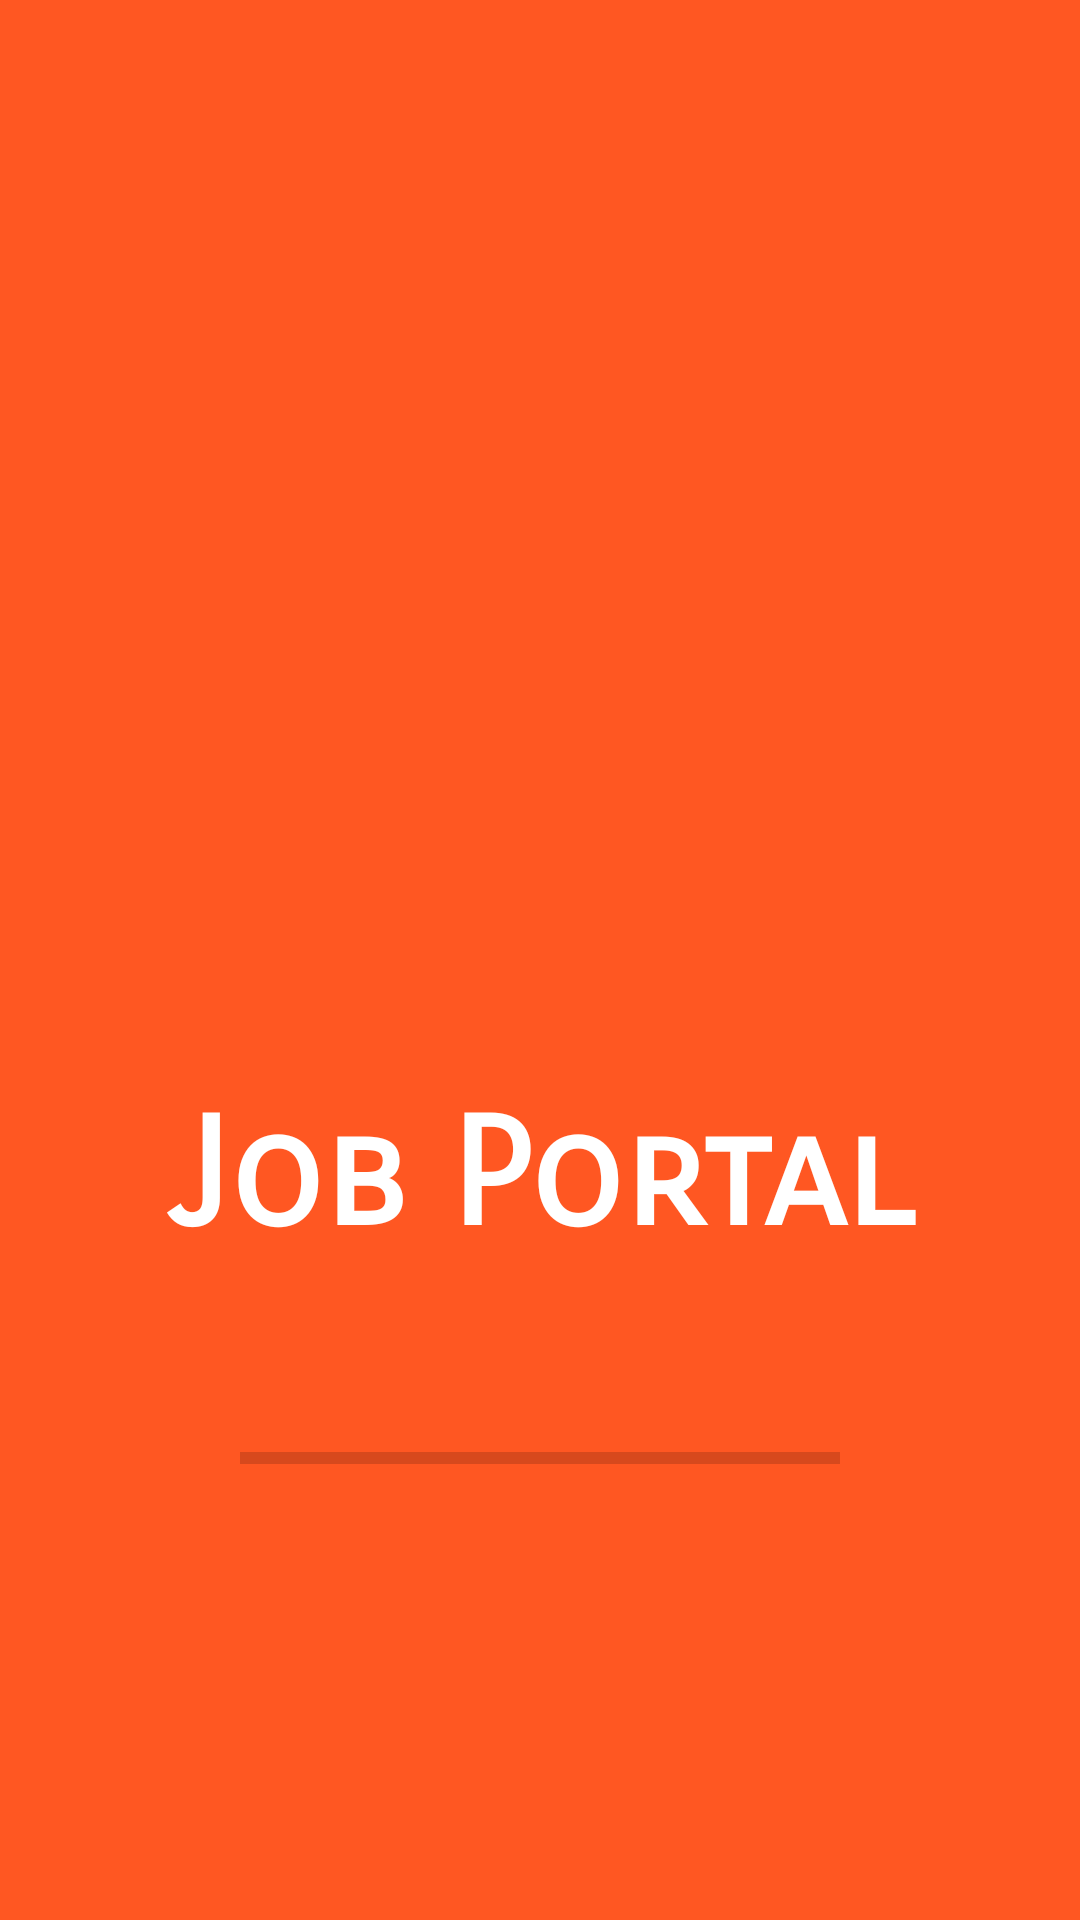

The Android layout XML behind this screen, and the referenced resources:
<!-- AndroidManifest.xml: application theme AppTheme -->
<!-- res/layout/activity_splash.xml -->
<?xml version="1.0" encoding="utf-8"?>
<RelativeLayout xmlns:android="http://schemas.android.com/apk/res/android"
    xmlns:app="http://schemas.android.com/apk/res-auto"
    xmlns:tools="http://schemas.android.com/tools"
    android:layout_width="match_parent"
    android:layout_gravity="center"
    android:layout_height="match_parent"
    android:background="@color/colorPrimaryDark"
    tools:context=".activity.SplashActivity">

    <TextView
        android:id="@+id/title"
        android:layout_width="match_parent"
        android:layout_height="wrap_content"
        android:layout_alignParentTop="true"
        android:layout_marginTop="362dp"
        android:fontFamily="sans-serif-smallcaps"
        android:gravity="center"
        android:text="@string/job_portal"
        android:textColor="@color/colorPrimary"
        android:textSize="50sp"
        android:textStyle="bold" />

    <ProgressBar
        android:id="@+id/splash_screen_progress_bar"
        style="@android:style/Widget.DeviceDefault.ProgressBar.Horizontal"
        android:layout_width="200dp"
        android:layout_height="wrap_content"
        
        android:layout_below="@+id/title"
        android:layout_alignParentBottom="true"
        android:layout_centerHorizontal="true"
        android:layout_marginTop="101dp"
        android:layout_marginRight="5dp"
        android:layout_marginBottom="191dp" />
</RelativeLayout>
<!-- resources referenced by this layout -->
<resources>
  <color name="colorPrimary">#ffffff</color>
  <color name="colorPrimaryDark">#FF5722</color>
  <string name="job_portal">Job Portal</string>
  <style name="AppTheme" parent="Theme.AppCompat.Light.NoActionBar">
          
          <item name="colorPrimary">@color/colorPrimary</item>
          <item name="colorPrimaryDark">@color/colorPrimaryDark</item>
          <item name="colorAccent">@color/colorAccent</item>
      </style>
  <color name="colorAccent">#D81B60</color>
</resources>
